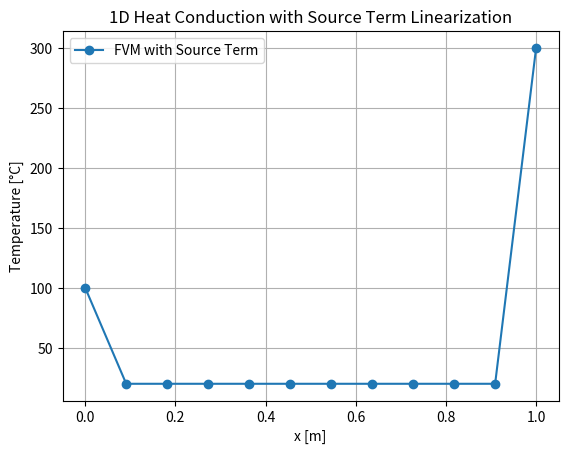

Python code for this plot:
import numpy as np
import matplotlib.pyplot as plt

# Problem parameters
L = 1.0             # Length (m)
N = 10              # Number of control volumes
k = 1.0             # Thermal conductivity
T_left = 100.0      # Boundary condition at x=0
T_right = 300.0     # Boundary condition at x=L

# Source term parameters: S(T) = -m*T + Q
m = 5.0             # heat loss coefficient
Q = 100.0           # heat generation constant

# Discretization
dx = L / N
x = np.linspace(dx/2, L - dx/2, N)

# Coefficients
aW = np.zeros(N)
aE = np.zeros(N)
aP = np.zeros(N)
b = np.zeros(N)

# Source term linearization
Sp = -m * dx   # multiplied by dx (control volume size)
Su = Q * dx

# Build coefficient matrix
for i in range(N):
    if i == 0:  # Left boundary
        aE[i] = k / dx
        aW[i] = 0.0
        aP[i] = aW[i] + aE[i] - Sp
        b[i] = aW[i]*T_left + Su
    elif i == N-1:  # Right boundary
        aW[i] = k / dx
        aE[i] = 0.0
        aP[i] = aW[i] + aE[i] - Sp
        b[i] = aE[i]*T_right + Su
    else:  # Internal nodes
        aW[i] = k / dx
        aE[i] = k / dx
        aP[i] = aW[i] + aE[i] - Sp
        b[i] = Su

# Construct matrix A
A = np.zeros((N, N))
for i in range(N):
    A[i, i] = aP[i]
    if i > 0:
        A[i, i-1] = -aW[i]
    if i < N-1:
        A[i, i+1] = -aE[i]

# Solve system
T = np.linalg.solve(A, b)

# Add boundaries
x_full = np.linspace(0, L, N+2)
T_full = np.zeros(N+2)
T_full[0] = T_left
T_full[-1] = T_right
T_full[1:-1] = T

# Plot
plt.plot(x_full, T_full, '-o', label="FVM with Source Term")
plt.xlabel("x [m]")
plt.ylabel("Temperature [°C]")
plt.title("1D Heat Conduction with Source Term Linearization")
plt.legend()
plt.grid(True)
plt.show()
